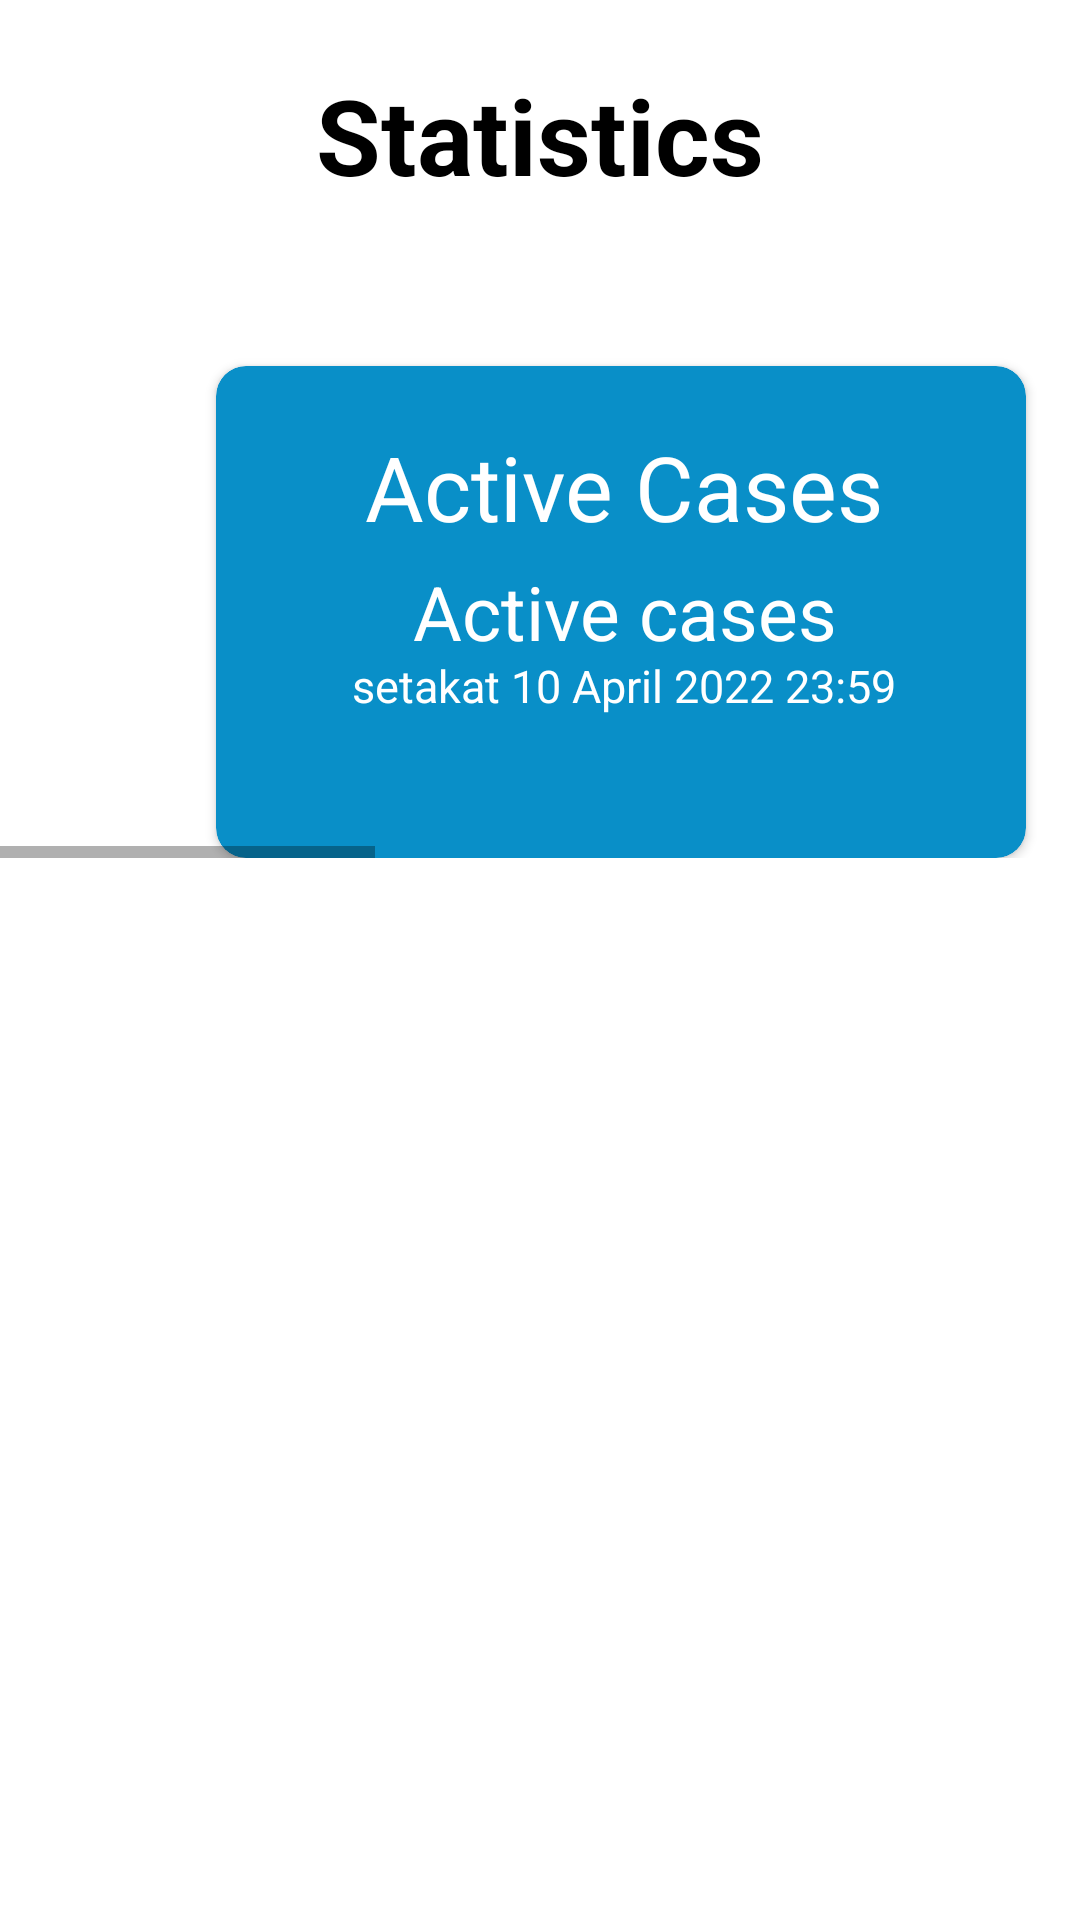

Here is an Android app screen rendered from its layout file. Give the layout XML and the strings, colors and styles it references.
<!-- AndroidManifest.xml: application theme Theme.PE_Assignment -->
<!-- res/layout/fragment_statistic.xml -->
<?xml version="1.0" encoding="utf-8"?>
<androidx.constraintlayout.widget.ConstraintLayout xmlns:android="http://schemas.android.com/apk/res/android"
    xmlns:tools="http://schemas.android.com/tools"
    android:layout_width="match_parent"
    android:layout_height="match_parent"
    xmlns:app="http://schemas.android.com/apk/res-auto"
    tools:context=".initialFragment.stat.StatisticFragment">

    <androidx.constraintlayout.widget.ConstraintLayout
        android:id="@+id/frameLayout"
        android:layout_width="match_parent"
        android:layout_height="90dp"
        app:layout_constraintEnd_toEndOf="parent"
        app:layout_constraintStart_toStartOf="parent"
        app:layout_constraintTop_toTopOf="parent">

        <TextView
            android:layout_width="wrap_content"
            android:layout_height="wrap_content"
            android:text="Statistics"
            android:textColor="@color/black"
            android:textSize="35sp"
            android:textStyle="bold"
            app:layout_constraintBottom_toBottomOf="parent"
            app:layout_constraintEnd_toEndOf="parent"
            app:layout_constraintStart_toStartOf="parent"
            app:layout_constraintTop_toTopOf="parent" />

    </androidx.constraintlayout.widget.ConstraintLayout>

    <HorizontalScrollView
        android:id="@+id/scrollView2"
        android:layout_width="wrap_content"
        android:layout_height="wrap_content"
        android:paddingBottom="10dp"
        app:layout_constraintStart_toStartOf="parent"
        app:layout_constraintTop_toBottomOf="@id/frameLayout">

        <LinearLayout
            android:id="@+id/LinearLayout"
            android:layout_width="wrap_content"
            android:layout_height="wrap_content"
            android:orientation="horizontal">

            <androidx.cardview.widget.CardView
                android:layout_width="270dp"
                android:layout_height="164dp"
                android:layout_marginLeft="72dp"
                android:layout_marginTop="32dp"
                app:cardBackgroundColor="#098FC8"
                app:cardCornerRadius="10dp">

                <TextView
                    android:id="@+id/textView44"
                    android:layout_width="272dp"
                    android:layout_height="wrap_content"
                    android:layout_marginTop="20dp"
                    android:gravity="center"
                    android:text="Active Cases"
                    android:textColor="@color/white"
                    android:textSize="30dp" />

                <TextView
                    android:id="@+id/value_active"
                    android:layout_width="272dp"
                    android:layout_height="31dp"
                    android:layout_marginTop="65dp"
                    android:gravity="center"
                    android:text="Active cases"
                    android:textColor="@color/white"
                    android:textSize="25dp" />

                <TextView
                    android:id="@+id/date1"
                    android:layout_width="272dp"
                    android:layout_height="31dp"
                    android:layout_marginTop="91dp"
                    android:gravity="center"
                    android:text="setakat 10 April 2022 23:59"
                    android:textColor="@color/white"
                    android:textSize="15dp" />
            </androidx.cardview.widget.CardView>

            <androidx.cardview.widget.CardView
                android:layout_width="270dp"
                android:layout_height="164dp"
                android:layout_marginLeft="36dp"
                android:layout_marginTop="32dp"
                android:layout_marginRight="42dp"
                app:cardBackgroundColor="#FF0000"
                app:cardCornerRadius="10dp">

                <TextView
                    android:id="@+id/textView46"
                    android:layout_width="272dp"
                    android:layout_height="wrap_content"
                    android:layout_marginTop="20dp"
                    android:gravity="center"
                    android:text="New Cases"
                    android:textColor="@color/white"
                    android:textSize="30dp" />

                <TextView
                    android:id="@+id/value_confirmed"
                    android:layout_width="272dp"
                    android:layout_height="31dp"
                    android:layout_marginTop="65dp"
                    android:gravity="center"
                    android:text="New cases"
                    android:textColor="@color/white"
                    android:textSize="25dp" />

                <TextView
                    android:id="@+id/date2"
                    android:layout_width="272dp"
                    android:layout_height="31dp"
                    android:layout_marginTop="91dp"
                    android:gravity="center"
                    android:text="setakat 10 April 2022 23:59"
                    android:textColor="@color/white"
                    android:textSize="15dp" />
            </androidx.cardview.widget.CardView>

            <androidx.cardview.widget.CardView
                android:layout_width="270dp"
                android:layout_height="164dp"
                android:layout_marginLeft="36dp"
                android:layout_marginTop="32dp"
                android:layout_marginRight="42dp"
                app:cardBackgroundColor="#00FF00"
                app:cardCornerRadius="10dp">

                <TextView
                    android:id="@+id/textView48"
                    android:layout_width="272dp"
                    android:layout_height="31dp"
                    android:layout_marginTop="20dp"
                    android:gravity="center"
                    android:text="Total Recovered"
                    android:textColor="@color/white"
                    android:textSize="30dp" />

                <TextView
                    android:id="@+id/value_recovered"
                    android:layout_width="272dp"
                    android:layout_height="31dp"
                    android:layout_marginTop="65dp"
                    android:gravity="center"
                    android:text="Total Recovered"
                    android:textColor="@color/white"
                    android:textSize="25dp" />

                <TextView
                    android:id="@+id/date3"
                    android:layout_width="272dp"
                    android:layout_height="31dp"
                    android:layout_marginTop="91dp"
                    android:gravity="center"
                    android:text="setakat 10 April 2022 23:59"
                    android:textColor="@color/white"
                    android:textSize="15dp" />
            </androidx.cardview.widget.CardView>


        </LinearLayout>
    </HorizontalScrollView>

    <com.google.android.material.tabs.TabLayout
        android:id="@+id/tabLayout"
        android:layout_width="match_parent"
        android:layout_height="25dp"
        android:layout_marginTop="36dp"
        app:layout_constraintTop_toBottomOf="@id/scrollView2" />

    <androidx.viewpager2.widget.ViewPager2
        android:id="@+id/viewPager2"
        android:layout_width="match_parent"
        android:layout_height="186dp"
        android:layout_marginTop="20dp"
        app:layout_constraintTop_toBottomOf="@id/tabLayout" />


</androidx.constraintlayout.widget.ConstraintLayout>
<!-- resources referenced by this layout -->
<resources>
  <color name="black">#FF000000</color>
  <color name="white">#FFFFFFFF</color>
  <style name="Theme.PE_Assignment" parent="Theme.MaterialComponents.DayNight.NoActionBar">
          
          <item name="colorPrimary">@color/Middle_Green</item>
          <item name="colorPrimaryVariant">@color/purple_700</item>
          <item name="colorOnPrimary">@color/white</item>
          
          <item name="colorSecondary">@color/teal_200</item>
          <item name="colorSecondaryVariant">@color/teal_700</item>
          <item name="colorOnSecondary">@color/white</item>
          
          <item name="android:statusBarColor" tools:targetApi="l">?attr/colorPrimaryVariant</item>
          
          <item name="android:textColor">@color/black</item>
      </style>
  <color name="Middle_Green">#499167</color>
  <color name="purple_700">#FF3700B3</color>
  <color name="teal_200">#FF03DAC5</color>
  <color name="teal_700">#FF018786</color>
</resources>
